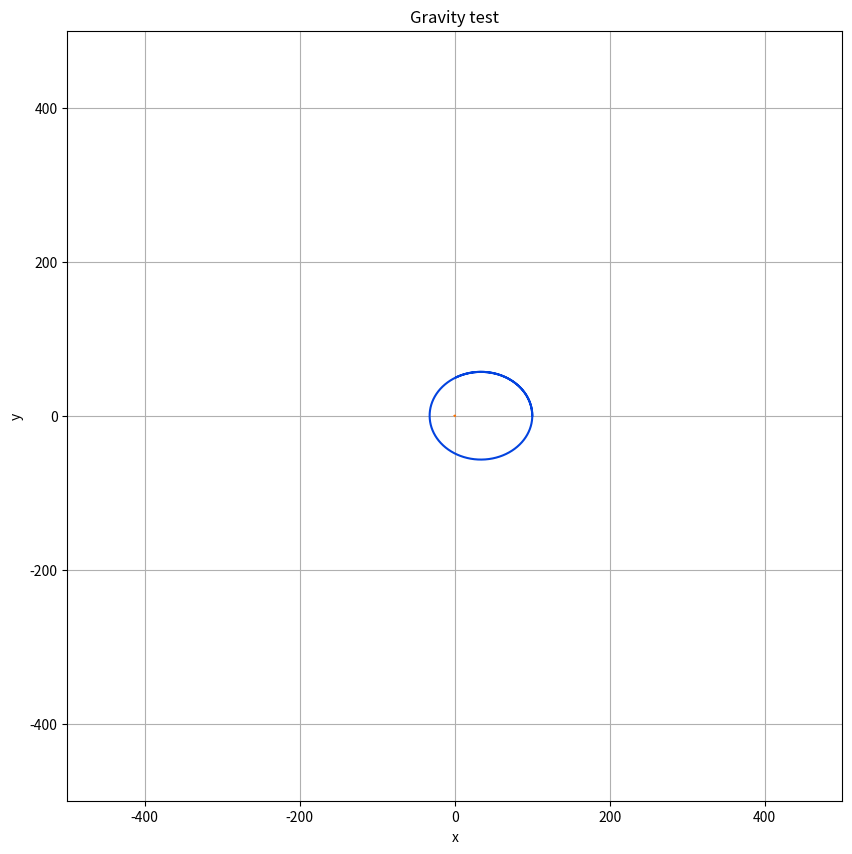

Write Python code to recreate this figure.
import matplotlib.pyplot as plt
import numpy as np
from matplotlib.colors import XKCD_COLORS
from tqdm import tqdm

# Time-related constants, variables and parameters
num_steps = 15000
dt = 0.01
max_t = num_steps * dt
time_series = np.arange(0, max_t, dt)
current_step = 0

# Other constants, variables and parameters
G = 1.0
ZERO_VEC = np.zeros(3)
X_, Y_, Z_ = np.identity(3)
ZERO_ARRAY = np.zeros((num_steps, 3))
EMPTY_ARRAY = np.empty((num_steps, 3))
EMPTY_ARRAY[:] = np.nan

# Colors
Colors = {name[5:]: HTML_val for name, HTML_val in XKCD_COLORS.items()}


# Math and physics functions
def normalize(vec):
    L = np.linalg.norm(vec)
    if L == 0:
        raise ValueError("Can't normalize the zero vector")
    return vec / L


def scale(vec, norm):
    return norm * normalize(vec)


def look_at(v1, v2):
    """Returns a unit vector in the direction from v1 to v2."""
    return normalize(v2 - v1)


def sqr_dist(p1, p2):
    return np.dot(p2 - p1, p2 - p1)


def gravity(p1, p2):
    r_vec = p2.pos[current_step] - p1.pos[current_step]
    r_dir = normalize(r_vec)
    r2 = np.dot(r_vec, r_vec)
    F = 1.0 * (G * p1.mass * p2.mass / r2) * r_dir
    return F


# Objects with mass
class Particle:
    def __init__(
        self,
        pos_0=np.copy(ZERO_VEC),
        vel_0=np.copy(ZERO_VEC),
        mass=1.0,
        rad=1.0,
        color=Colors["light red"],
        id=-1,
    ):
        self.pos = np.copy(EMPTY_ARRAY)
        self.pos[0] = pos_0

        self.vel = np.copy(ZERO_ARRAY)
        self.vel[0] = vel_0

        self.acc = np.copy(ZERO_ARRAY)
        self.force = np.copy(ZERO_ARRAY)

        self.mass = mass
        self.mass_inv = 1.0 / mass
        self.rad = rad

        self.color = color
        self.id = id

    def add_force(self, force):
        self.force[current_step] += force

    def verlet_1(self):
        if current_step >= 1:
            self.pos[current_step] = (
                self.pos[current_step - 1]
                + self.vel[current_step - 1] * dt
                + 0.5 * self.acc[current_step - 1] * dt**2
            )

    def verlet_2(self):
        if current_step >= 1:
            self.acc[current_step] = self.force[current_step] * self.mass_inv
            self.vel[current_step] = (
                self.vel[current_step - 1]
                + 0.5
                * (self.acc[current_step - 1] + self.acc[current_step])
                * dt
            )


def apply_forces():
    for p1_idx, particle_1 in enumerate(particles):
        for particle_2 in particles[p1_idx + 1 :]:
            grav = gravity(particle_1, particle_2)
            particle_1.add_force(grav)
            particle_2.add_force(-1.0 * grav)


def verlet_1():
    for particle in particles:
        particle.verlet_1()


def verlet_2():
    for particle in particles:
        particle.verlet_2()


def run():
    global current_step
    for current_step, time in enumerate(tqdm(time_series)):
        verlet_1()
        apply_forces()
        verlet_2()


def prepare_graphics():
    fig, ax = plt.subplots(1, 1, figsize=(10, 10))
    ax.set_title("Gravity test")
    ax.set_xlim(-500, 500)
    ax.set_ylim(-500, 500)
    ax.set_xlabel("x")
    ax.set_ylabel("y")
    ax.grid(True)
    for particle in particles:
        ax.plot(particle.pos[:, 0], particle.pos[:, 1], c=particle.color)
    plt.show()


if __name__ == "__main__":
    star = Particle(id=0, mass=1.0e3, rad=3.0, color=Colors["orange"])
    planet = Particle(
        id=1,
        pos_0=100 * X_,
        vel_0=0.7 * np.sqrt(G * star.mass / 100) * Y_,
        mass=1.0e-4,
        rad=3.0,
        color=Colors["blue"],
    )
    particles = [star, planet]

    # num_particles = 10
    # particles = [
    #     Particle(
    #         id=id,
    #         pos_0=np.append(np.random.uniform(low=-500, high=500, size=2), 0),
    #         mass=np.random.uniform(1.0e2, 1.0e6),
    #     )
    #     for id in range(num_particles)
    # ]

    run()
    prepare_graphics()
